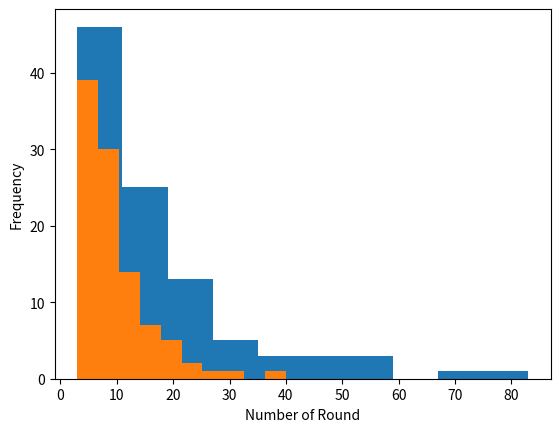

This chart was generated by the following Python code:
# -*- coding: utf-8 -*-
"""
Created on Sun Sep 22 17:34:07 2019

@author: thevexis

Exam 1
Hi-Ho Cherry-O


"""

import matplotlib.pyplot as plt
import math as math
import numpy as np
import numpy.random as rand


#Never Game with the same size for every section on the spinner

average = []
print("Same spacing")
for i in range(100):
    Tree = 10
    Basket = 0
    rounds = 0
    while Basket < 10:
        n = rand.randint(1,8)
        if n == 1:
            Basket += 1
            Tree -= 1
        elif n == 2:
            Basket += 2
            Tree -= 2
        elif n == 3:
            Basket += 3
            Tree -= 3
        elif n == 4:
            Basket += 4
            Tree -= 4
        elif n == 5 or n == 6:
            #Dog and Bird
            if Basket == 1:
                Basket -= 1
                Tree += 1
            elif Basket == 0:
                Basket = 0
                Tree = 10
            Basket -= 2
            Tree += 2
        elif n == 7:
            #Spill
            Tree += Basket
            Basket = 0
        rounds += 1
    average.append(rounds)
    
plt.hist(average)
plt.xlabel("Number of Rounds")
plt.ylabel("Frequency")
plt.savefig("Even_Spaced.png")
plt.show()


#Old Game with double size on the spinner for picking cherrys

old_average = []
print("Uneven spacing")
for i in range(100):
    Old_Tree = 10
    Old_Basket = 0
    Old_rounds = 0
    while Old_Basket < 10:
        n = rand.randint(1,12)
        if n == 1 or n == 2:
            Old_Basket += 1
            Old_Tree -= 1
        elif n == 3 or n == 4:
            Old_Basket += 2
            Old_Tree -= 2
        elif n == 5 or n == 6:
            Old_Basket += 3
            Old_Tree -= 3
        elif n == 7 or n == 8:
            Old_Basket += 4
            Old_Tree -= 4
        elif n == 9 or n == 10:
            #Dog and Bird
            if Basket == 1:
                Old_Basket -= 1
                Old_Tree += 1
            elif Basket == 0:
                Old_Basket = 0
                Old_Tree = 10
            Old_Basket -= 2
            Old_Tree += 2
        elif n == 11:
            #Spill
            Old_Tree += Old_Basket
            Old_Basket = 0
        Old_rounds += 1
    old_average.append(Old_rounds)
    
 
plt.hist(old_average)
plt.xlabel("Number of Round")
plt.ylabel("Frequency")
plt.savefig("Uneven_Spaced.png")
plt.show()

    

    
"""




"""
    
